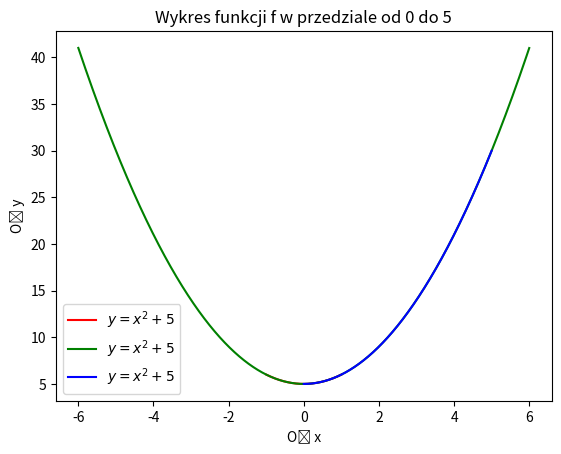

Python code for this plot:
import matplotlib.pyplot as plt
import numpy as np
import pandas as pd

f = lambda x : x**2 + 5
def plot(function, min, max, step, xlabel, ylabel, title, legend, color):
    x = np.arange(min, max, step)
    y = function(x)
    plt.plot(x, y, label=legend, color=color)
    plt.xlabel(xlabel)
    plt.ylabel(ylabel)
    plt.title(title)
    plt.legend()
    plt.show()

plot(f, -1, 1, 0.001, 'Oś x', 'Oś y', 'Wykres funkcji f w przedziale od -1 do 1', '$y = x^2 + 5$','r')
plot(f, -6, 6, 0.001, 'Oś x', 'Oś y', 'Wykres funkcji f w przedziale od -6 do 6', '$y = x^2 + 5$','g')
plot(f, 0, 5, 0.001, 'Oś x', 'Oś y', 'Wykres funkcji f w przedziale od 0 do 5', '$y = x^2 + 5$','b')

column_names = ['Name', 'Surname', 'Age', 'Sex']
dataframe = pd.DataFrame([['Adam','Abramowicz',32,'Male'],
                          ['Bartosz', 'Bartosiewicz',18, 'Male'],
                          ['Cyryl','Cęgielski',44, 'Male'],
                          ['Dominik', 'Domagała',12, 'Male'],
                          ['Engelbert', 'Edison',87, 'Male']], columns=column_names)
dataframe

dataframe.info()

dataframe.describe(include='all')

dataframe.head(3)